Dataset: seg_dataset (GitHub, sole12343/JLU-ONFH-Dataset). Classes: health, onfh.

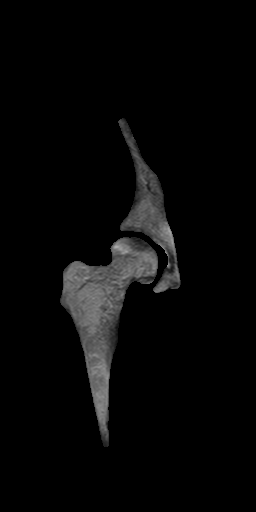
Label: onfh

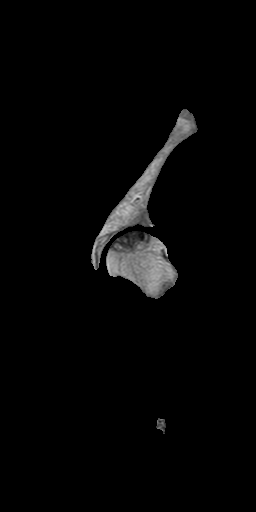
Label: onfh

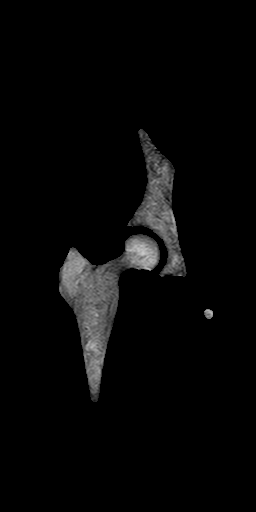
Label: health

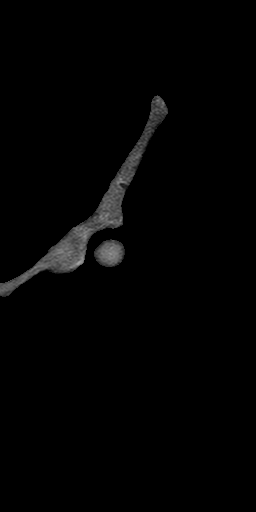
Label: health

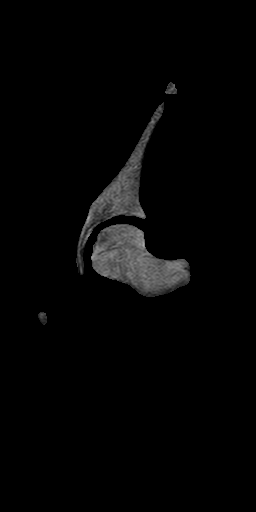
Label: onfh

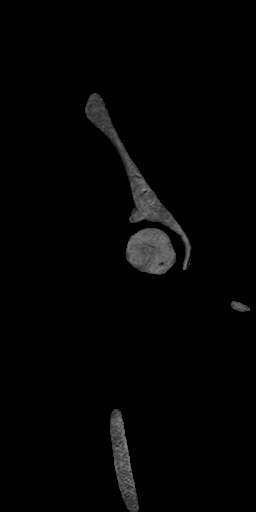
Label: health
